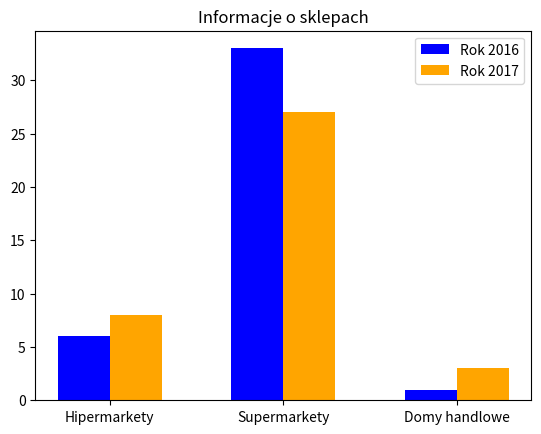

Recreate this plot in Python.
import pandas as pd
import matplotlib.pyplot as plt
import numpy as np

dane = [[6, 33, 1],
        [8, 27, 3]]
labels = ['Hipermarkety', 'Supermarkety', 'Domy handlowe']
x = np.arange(3)
plt.bar(x, dane[0], width=0.30, color='blue', label='Rok 2016')
plt.bar(x+0.30, dane[1], width=0.30, color='orange', label='Rok 2017')
plt.xticks(x+0.15, labels=labels)
plt.legend(loc='upper right')
plt.title('Informacje o sklepach')
plt.savefig('słupki.png', format='png')
plt.show()